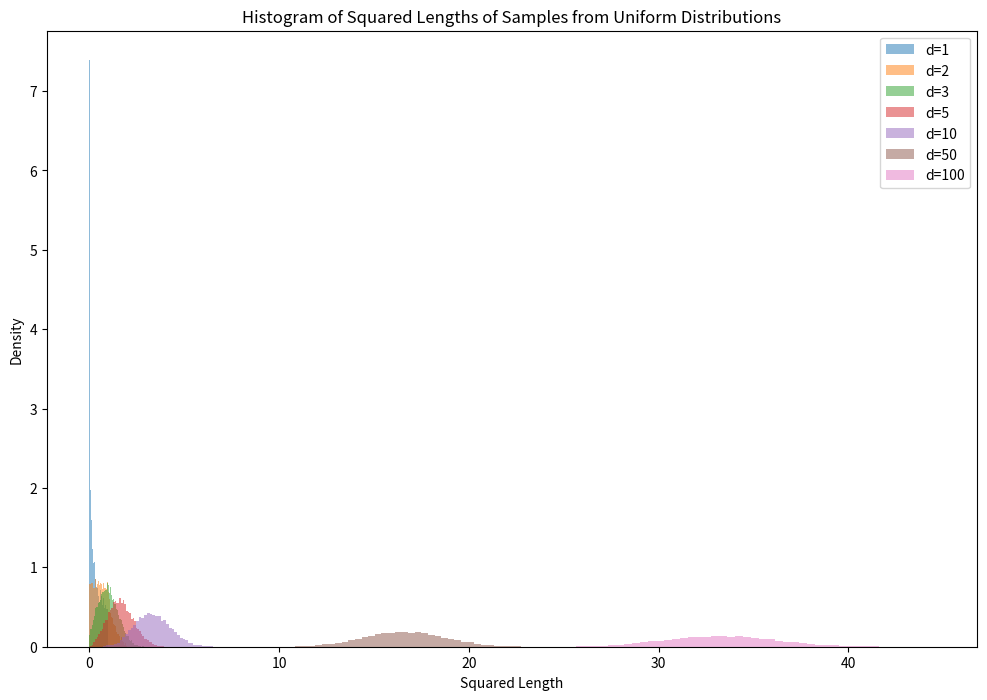

The script that saved this image:
import numpy as np
import matplotlib.pyplot as plt

# Number of samples
n_samples = 10000

# Dimensions to test
dimensions = [1, 2, 3, 5, 10, 50, 100]

plt.figure(figsize=(12, 8))

for d in dimensions:
    # Sample uniformly from [-1, 1]^d
    samples = np.random.uniform(-1, 1, (n_samples, d))
    
    # Compute the squared length of each sample
    squared_lengths = np.sum(samples**2, axis=1)
    
    # Plot histogram of squared lengths
    plt.hist(squared_lengths, bins=50, alpha=0.5, label=f'd={d}', density=True)

plt.title("Histogram of Squared Lengths of Samples from Uniform Distributions")
plt.xlabel("Squared Length")
plt.ylabel("Density")
plt.legend()
plt.show()
